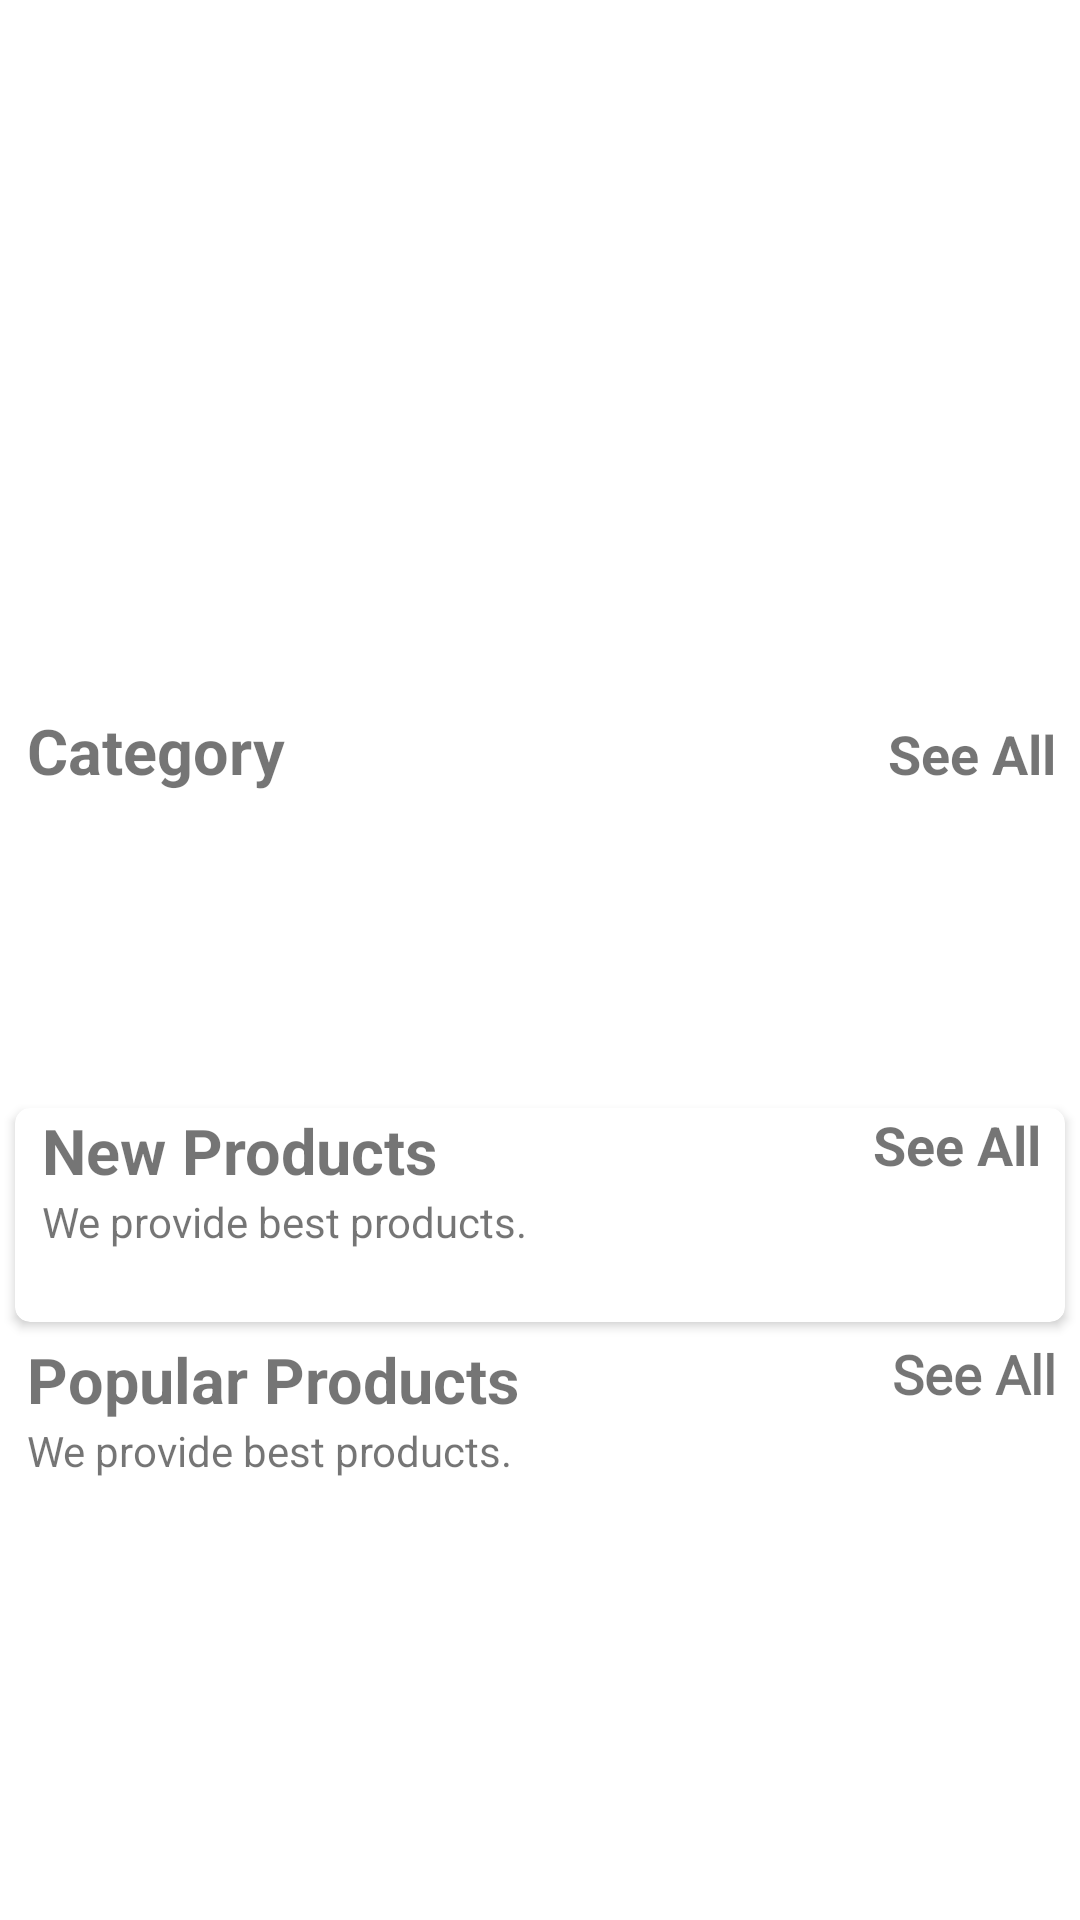

Write the Android layout XML for this screen, with the resource values it uses.
<!-- AndroidManifest.xml: application theme Theme.TopkartOnlineShoppingApp -->
<!-- res/layout/fragment_home.xml -->
<?xml version="1.0" encoding="utf-8"?>
<androidx.core.widget.NestedScrollView
    xmlns:android="http://schemas.android.com/apk/res/android"
    xmlns:tools="http://schemas.android.com/tools"
    android:layout_width="match_parent"
    android:layout_height="match_parent"
    xmlns:app="http://schemas.android.com/apk/res-auto"
    tools:context=".fragments.HomeFragment">


    <LinearLayout
        android:id="@+id/home_layout"
        android:layout_width="match_parent"
        android:layout_height="match_parent"
        android:orientation="vertical">

        <androidx.viewpager.widget.ViewPager
            android:id="@+id/viewPager"
            android:layout_width="match_parent"
            android:layout_height="220dp" />

        <LinearLayout
            android:id="@+id/indicatorLayout"
            android:layout_width="match_parent"
            android:layout_height="wrap_content"
            android:gravity="center"
            android:orientation="horizontal"
            android:padding="8dp" />



        <LinearLayout
            android:layout_width="match_parent"
            android:layout_height="wrap_content"
            android:layout_marginLeft="9dp"
            android:orientation="horizontal"
            android:weightSum="2">

            <TextView
                android:layout_width="wrap_content"
                android:layout_height="wrap_content"
                android:layout_weight="1"
                android:text="Category"
                android:textSize="21sp"
                android:textStyle="bold" />

            <TextView
                android:id="@+id/category_see_all"
                android:layout_width="wrap_content"
                android:layout_height="wrap_content"
                android:layout_marginRight="8dp"
                android:layout_weight="1"
                android:gravity="end"
                android:text="See All"
                android:textColor="@color/pink"
                android:textSize="18sp"
                android:textStyle="bold" />

        </LinearLayout>

        <androidx.recyclerview.widget.RecyclerView
            android:id="@+id/rec_category"
            android:layout_width="wrap_content"
            android:layout_height="90dp"
            android:layout_marginLeft="9dp"
            android:layout_marginTop="10dp" />

        <androidx.cardview.widget.CardView
            android:layout_width="match_parent"
            android:layout_height="wrap_content"
            android:layout_margin="5dp"
            android:layout_marginTop="10dp"
            android:elevation="6dp"
            app:cardCornerRadius="5dp">


            <LinearLayout
                android:layout_width="match_parent"
                android:layout_height="match_parent"
                android:orientation="vertical">

                <RelativeLayout
                    android:layout_width="wrap_content"
                    android:layout_height="wrap_content">

                    <TextView
                        android:id="@+id/new_product"
                        android:layout_width="wrap_content"
                        android:layout_height="wrap_content"
                        android:layout_marginLeft="9dp"
                        android:text="New Products"
                        android:textSize="21sp"
                        android:textStyle="bold" />

                    <TextView
                        android:layout_width="wrap_content"
                        android:layout_height="wrap_content"
                        android:layout_below="@+id/new_product"
                        android:layout_marginLeft="9dp"
                        android:text="We provide best products." />

                    <TextView
                        android:id="@+id/newProducts_see_all"
                        android:layout_width="wrap_content"
                        android:layout_height="wrap_content"
                        android:layout_alignParentEnd="true"
                        android:layout_marginRight="8dp"

                        android:text="See All"
                        android:textColor="@color/pink"
                        android:textSize="18sp"
                        android:textStyle="bold" />
                </RelativeLayout>

                <androidx.recyclerview.widget.RecyclerView
                    android:id="@+id/new_product_rec"
                    android:layout_width="wrap_content"
                    android:layout_height="wrap_content"
                    android:layout_margin="7dp"
                    android:layout_marginTop="6dp"
                    android:padding="5dp" />
            </LinearLayout>

        </androidx.cardview.widget.CardView>

        <LinearLayout
            android:layout_width="match_parent"
            android:layout_height="match_parent"
            android:orientation="vertical">

            <RelativeLayout
                android:layout_width="wrap_content"
                android:layout_height="wrap_content">

                <TextView
                    android:id="@+id/popular_products"
                    android:layout_width="wrap_content"
                    android:layout_height="wrap_content"
                    android:layout_marginLeft="9dp"
                    android:text="Popular Products"
                    android:textSize="21sp"
                    android:textStyle="bold" />

                <TextView
                    android:layout_width="wrap_content"
                    android:layout_height="wrap_content"
                    android:layout_below="@+id/popular_products"
                    android:layout_marginLeft="9dp"
                    android:text="We provide best products." />

                <TextView
                    android:id="@+id/popular_see_all"
                    android:layout_width="wrap_content"
                    android:layout_height="wrap_content"
                    android:layout_alignParentEnd="true"
                    android:layout_marginRight="8dp"
                    android:fontFamily="@font/amethysta"
                    android:text="See All"
                    android:textColor="@color/pink"
                    android:textSize="18sp"
                    android:textStyle="bold" />
            </RelativeLayout>

            <androidx.recyclerview.widget.RecyclerView
                android:id="@+id/popular_rec"
                android:layout_width="wrap_content"
                android:layout_height="wrap_content"
                android:layout_gravity="center"
                android:layout_margin="7dp"
                android:layout_marginTop="6dp"
                android:padding="5dp" />
        </LinearLayout>

    </LinearLayout>

</androidx.core.widget.NestedScrollView>
<!-- resources referenced by this layout -->
<resources>
  <style name="Theme.TopkartOnlineShoppingApp" parent="Theme.MaterialComponents.DayNight.NoActionBar">
          
          <item name="colorPrimary">@color/blue</item>
          <item name="colorPrimaryVariant">@color/pink</item>
          <item name="colorOnPrimary">@color/white</item>
          
          <item name="colorSecondary">@color/teal_200</item>
          <item name="colorSecondaryVariant">@color/teal_700</item>
          <item name="colorOnSecondary">@color/black</item>
          
          <item name="android:statusBarColor">?attr/colorPrimaryVariant</item>
          
      </style>
  <!-- not gathered from this repository: default colours our renderer supplied (Android Studio template values) -->
  <color name="teal_200">#FF03DAC5</color>
  <color name="teal_700">#FF018786</color>
  <color name="black">#FF000000</color>
  <color name="white">#FFFFFFFF</color>
</resources>
